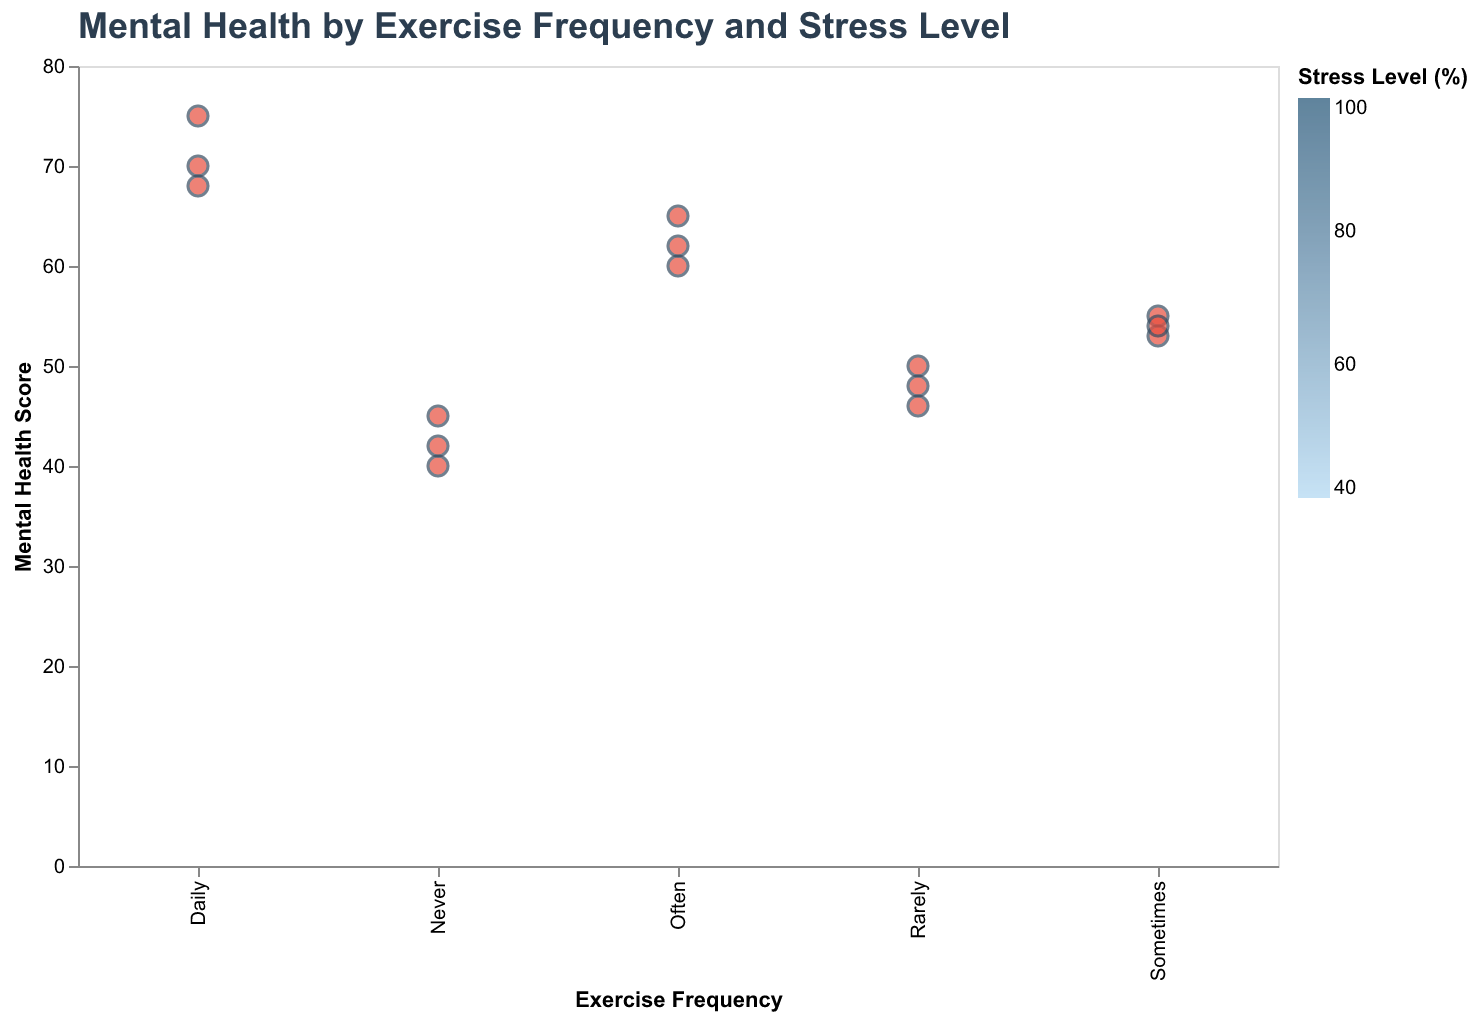

The data file committed next to this chart (first rows):
Exercise Frequency, Mental Health, Stress Level
Never, 45, 80
Rarely, 50, 75
Sometimes, 55, 70
Often, 65, 60
Daily, 75, 50
Never, 40, 85
Rarely, 48, 78
Sometimes, 53, 72
Often, 60, 65
Daily, 70, 55
Never, 42, 82
Rarely, 46, 77
Sometimes, 54, 69
Often, 62, 63
Daily, 68, 52
